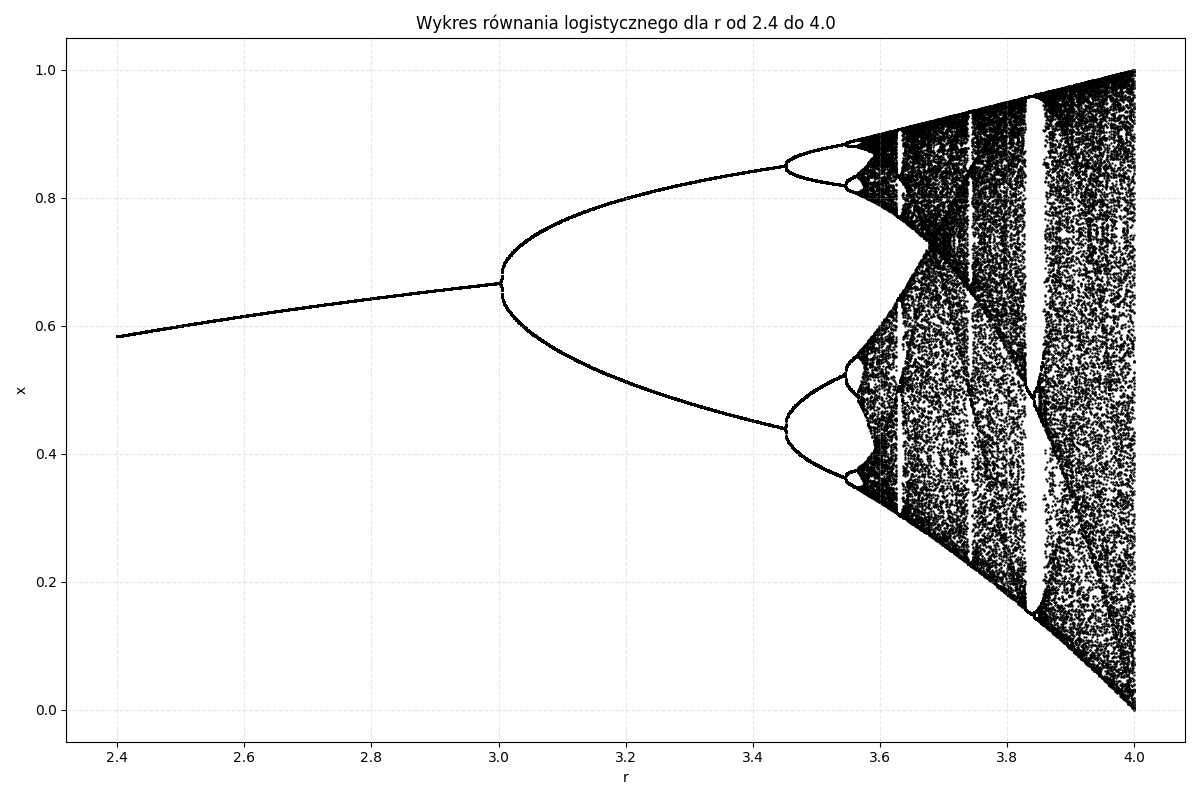

The file beside this chart, header and first rows:
r, x
2.4, 0.5833
2.4, 0.5833
2.4, 0.5833
2.4, 0.5833
2.4, 0.5833
2.4, 0.5833
2.4, 0.5833
2.4, 0.5833
2.4, 0.5833
2.4, 0.5833
2.4, 0.5833
2.4, 0.5833
2.4, 0.5833
2.4, 0.5833
2.4, 0.5833
2.4, 0.5833
2.4, 0.5833
2.4, 0.5833
2.4, 0.5833
2.4, 0.5833
2.4, 0.5833
2.4, 0.5833
2.4, 0.5833
2.4, 0.5833
2.4, 0.5833
2.4, 0.5833
2.4, 0.5833
2.4, 0.5833
2.4, 0.5833
2.4, 0.5833
2.4, 0.5833
2.4, 0.5833
2.4, 0.5833
2.4, 0.5833
2.4, 0.5833
2.4, 0.5833
2.4, 0.5833
2.4, 0.5833
2.4, 0.5833
2.4, 0.5833
2.4, 0.5833
2.4, 0.5833
2.4, 0.5833
2.4, 0.5833
2.4, 0.5833
2.4, 0.5833
2.4, 0.5833
2.4, 0.5833
2.4, 0.5833
2.4, 0.5833
2.4, 0.5833
2.4, 0.5833
2.4, 0.5833
2.4, 0.5833
2.4, 0.5833
2.4, 0.5833
2.4, 0.5833
2.4, 0.5833
2.4, 0.5833
2.4, 0.5833
... 158,439 more rows
